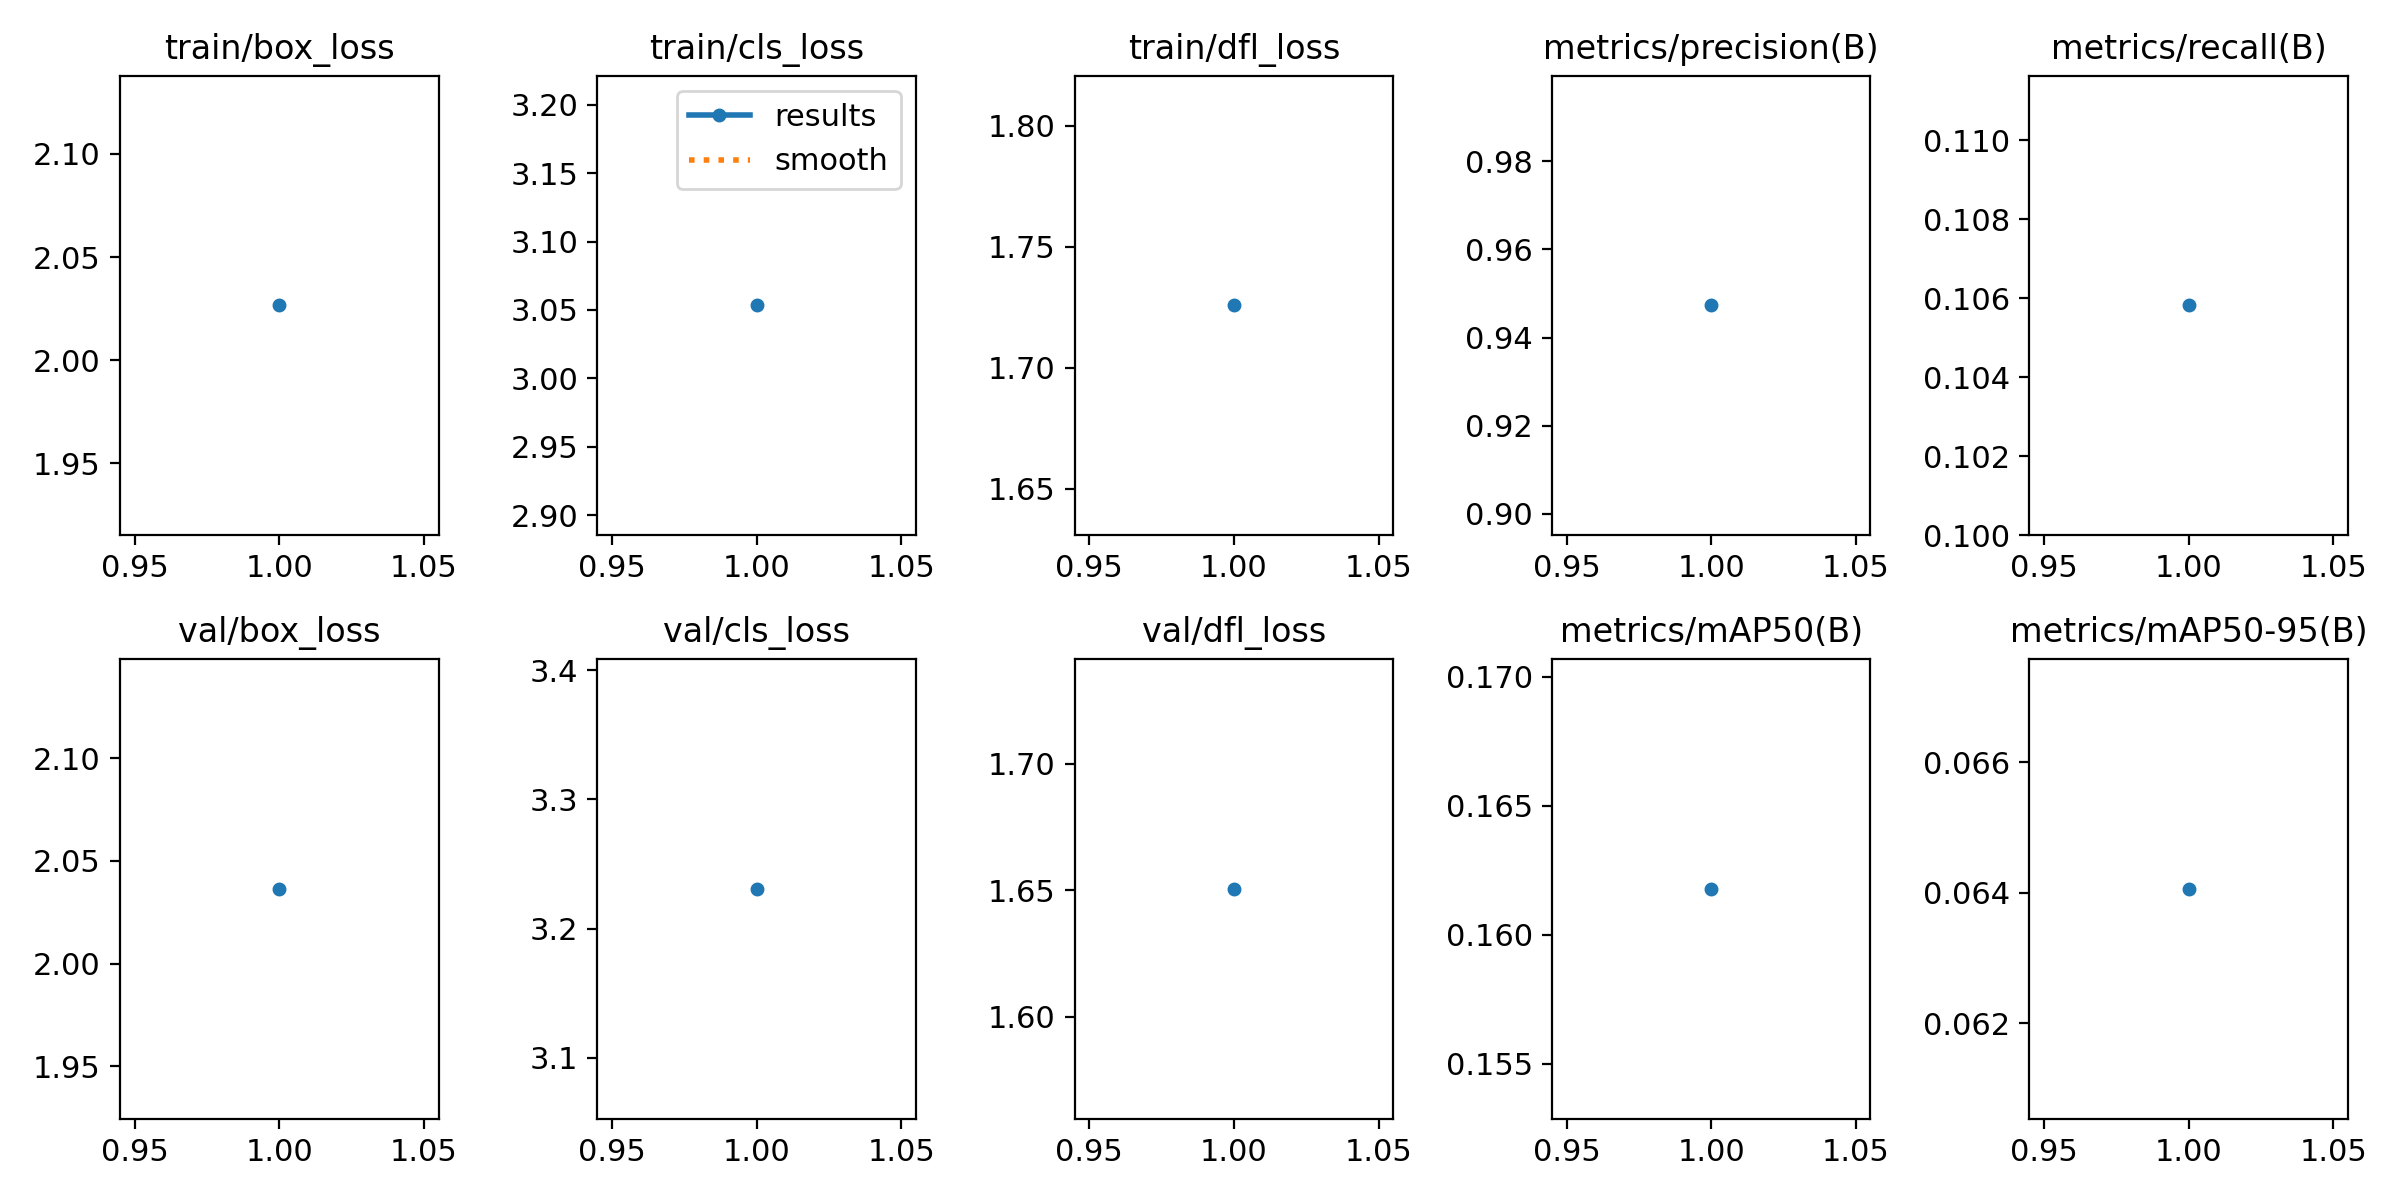

Values plotted in this chart, from the file beside it:
epoch, time, train/box_loss, train/cls_loss, train/dfl_loss, metrics/precision(B), metrics/recall(B), metrics/mAP50(B), metrics/mAP50-95(B), val/box_loss, val/cls_loss, val/dfl_loss, lr/pg0, lr/pg1, lr/pg2
1, 340.1, 2.027, 3.053, 1.726, 0.9473, 0.1058, 0.1618, 0.06406, 2.036, 3.231, 1.651, 0.0003621, 0.0003621, 0.0003621
